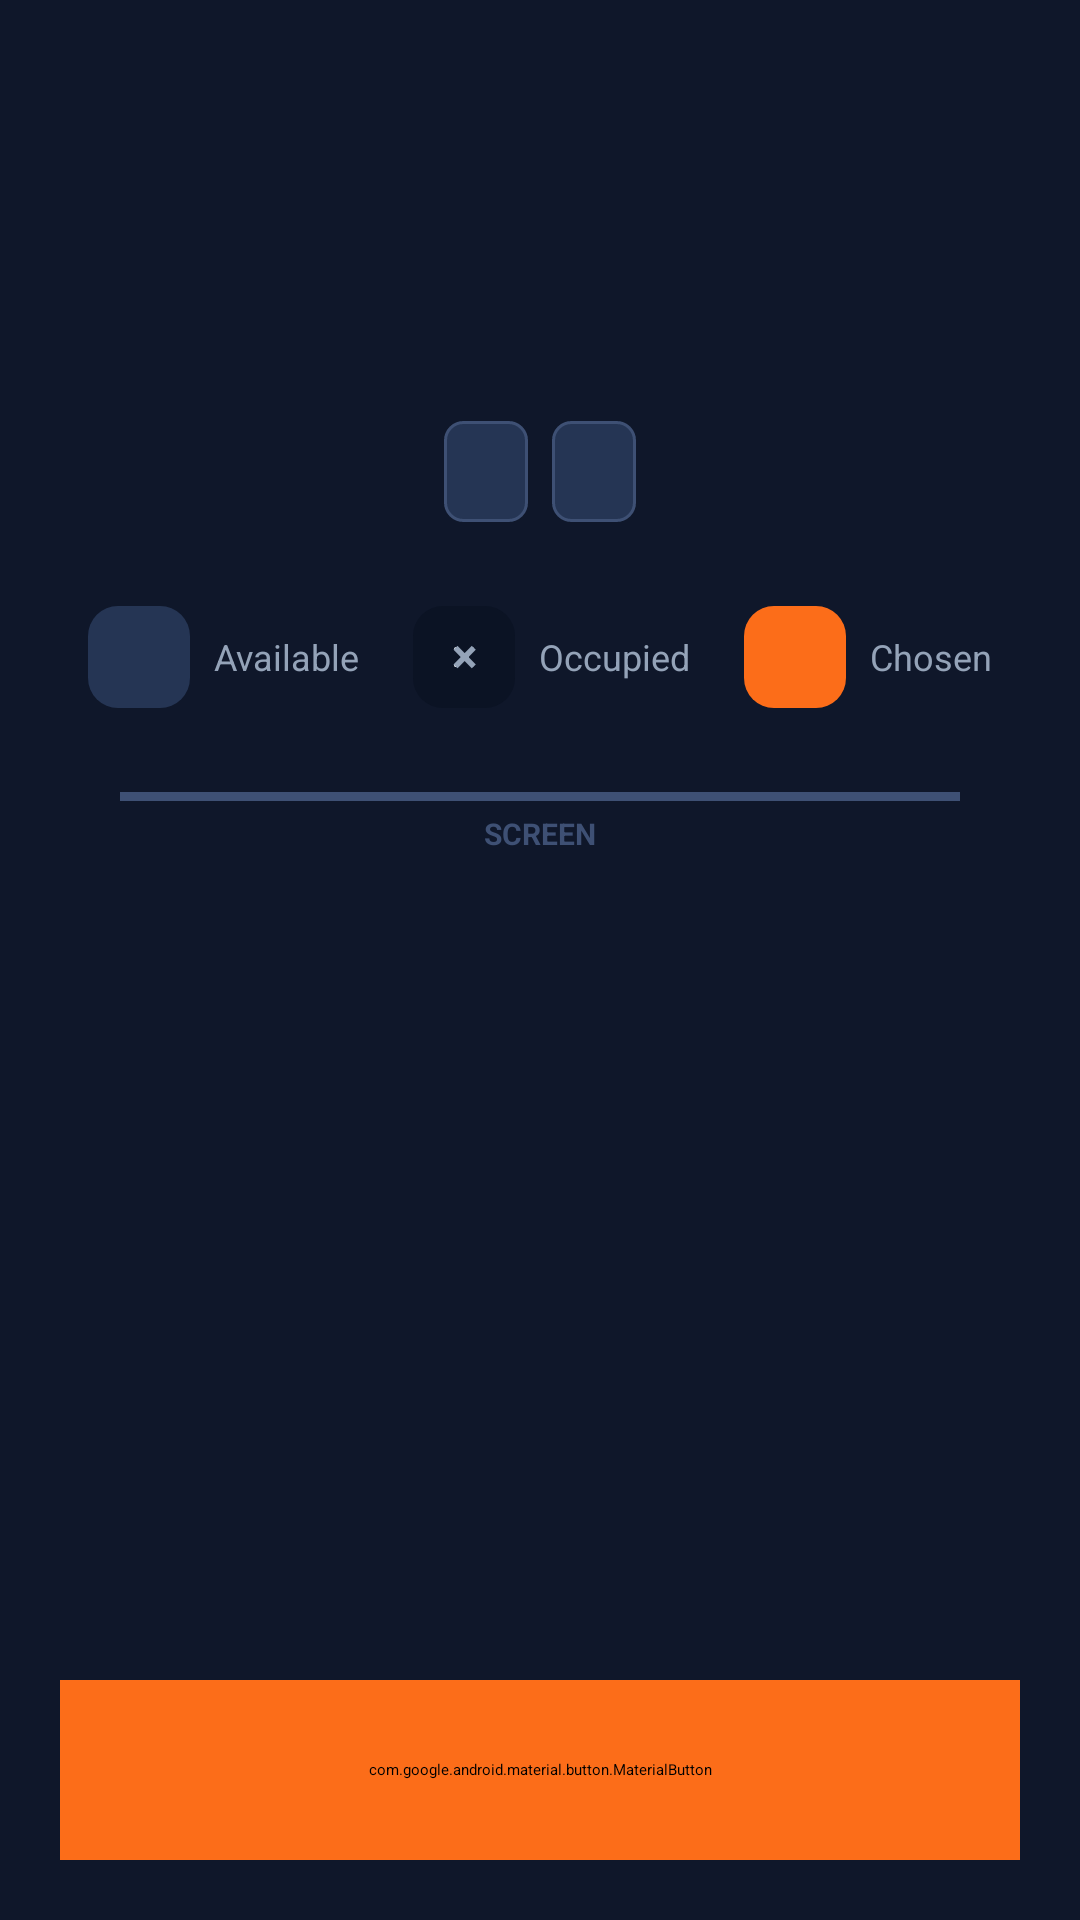

The Android layout XML behind this screen, and the referenced resources:
<!-- AndroidManifest.xml: application theme Theme.TicketBookingApp -->
<!-- res/layout/activity_seat_selection.xml -->
<?xml version="1.0" encoding="utf-8"?>
<androidx.constraintlayout.widget.ConstraintLayout xmlns:android="http://schemas.android.com/apk/res/android"
    xmlns:app="http://schemas.android.com/apk/res-auto"
    xmlns:tools="http://schemas.android.com/tools"
    android:layout_width="match_parent"
    android:layout_height="match_parent"
    android:background="#0F172A">

    
    <ImageButton
        android:id="@+id/btnBack"
        android:layout_width="48dp"
        android:layout_height="48dp"
        android:layout_marginStart="16dp"
        android:layout_marginTop="16dp"
        android:background="?attr/selectableItemBackgroundBorderless"
        android:src="@drawable/ic_back"
        app:layout_constraintStart_toStartOf="parent"
        app:layout_constraintTop_toTopOf="parent"
        app:tint="#FFFFFF" />

    
    <androidx.constraintlayout.widget.Guideline
        android:id="@+id/guideTop"
        android:layout_width="wrap_content"
        android:layout_height="wrap_content"
        android:orientation="horizontal"
        app:layout_constraintGuide_percent="0.10" />

    <androidx.constraintlayout.widget.ConstraintLayout
        android:id="@+id/headerLayout"
        android:layout_width="match_parent"
        android:layout_height="wrap_content"
        android:padding="16dp"
        app:layout_constraintTop_toTopOf="@id/guideTop">

        <LinearLayout
            android:layout_width="wrap_content"
            android:layout_height="wrap_content"
            android:gravity="center"
            android:orientation="vertical"
            app:layout_constraintEnd_toEndOf="parent"
            app:layout_constraintStart_toStartOf="parent"
            app:layout_constraintTop_toTopOf="parent">

            <TextView
                android:id="@+id/txtMovieName"
                android:layout_width="wrap_content"
                android:layout_height="wrap_content"
                android:textColor="#FFFFFF"
                android:textSize="22sp"
                android:textStyle="bold" />

            <TextView
                android:id="@+id/txtCinemaName"
                android:layout_width="wrap_content"
                android:layout_height="wrap_content"
                android:textColor="#94A3B8"
                android:textSize="14sp" />

            <LinearLayout
                android:layout_width="wrap_content"
                android:layout_height="wrap_content"
                android:layout_marginTop="12dp"
                android:orientation="horizontal">

                <TextView
                    android:id="@+id/txtDate"
                    android:layout_width="wrap_content"
                    android:layout_height="wrap_content"
                    android:layout_marginEnd="8dp"
                    android:background="@drawable/bg_seat_selector"
                    android:paddingHorizontal="14dp"
                    android:paddingVertical="8dp"
                    android:textColor="#FFFFFF"
                    android:textSize="13sp"
                    android:textStyle="bold" />

                <TextView
                    android:id="@+id/txtTime"
                    android:layout_width="wrap_content"
                    android:layout_height="wrap_content"
                    android:background="@drawable/bg_seat_selector"
                    android:paddingHorizontal="14dp"
                    android:paddingVertical="8dp"
                    android:textColor="#FFFFFF"
                    android:textSize="13sp"
                    android:textStyle="bold" />
            </LinearLayout>
        </LinearLayout>
    </androidx.constraintlayout.widget.ConstraintLayout>

    <LinearLayout
        android:id="@+id/legendLayout"
        android:layout_width="match_parent"
        android:layout_height="wrap_content"
        android:gravity="center"
        android:orientation="horizontal"
        android:paddingVertical="12dp"
        app:layout_constraintTop_toBottomOf="@id/headerLayout">

        
        <TextView
            android:layout_width="34dp"
            android:layout_height="34dp"
            android:layout_marginEnd="8dp"
            android:background="@drawable/seat_available"
            android:gravity="center"
            android:includeFontPadding="false"
            android:text="" />

        <TextView
            android:layout_width="wrap_content"
            android:layout_height="wrap_content"
            android:layout_marginEnd="18dp"
            android:text="Available"
            android:textColor="#94A3B8"
            android:textSize="12sp" />

        
        <FrameLayout
            android:layout_width="34dp"
            android:layout_height="34dp"
            android:layout_marginEnd="8dp">

            <View
                android:layout_width="match_parent"
                android:layout_height="match_parent"
                android:background="@drawable/seat_occupied" />

            <TextView
                android:layout_width="match_parent"
                android:layout_height="match_parent"
                android:gravity="center"
                android:includeFontPadding="false"
                android:text="×"
                android:textColor="#94A3B8"
                android:textStyle="bold"
                android:textSize="16sp" />
        </FrameLayout>

        <TextView
            android:layout_width="wrap_content"
            android:layout_height="wrap_content"
            android:layout_marginEnd="18dp"
            android:text="Occupied"
            android:textColor="#94A3B8"
            android:textSize="12sp" />

        
        <TextView
            android:layout_width="34dp"
            android:layout_height="34dp"
            android:layout_marginEnd="8dp"
            android:background="@drawable/seat_chosen"
            android:gravity="center"
            android:includeFontPadding="false"
            android:text="" />

        <TextView
            android:layout_width="wrap_content"
            android:layout_height="wrap_content"
            android:text="Chosen"
            android:textColor="#94A3B8"
            android:textSize="12sp" />
    </LinearLayout>

    <View
        android:id="@+id/screenLine"
        android:layout_width="280dp"
        android:layout_height="3dp"
        android:layout_marginTop="16dp"
        android:background="#3E5074"
        app:layout_constraintEnd_toEndOf="parent"
        app:layout_constraintStart_toStartOf="parent"
        app:layout_constraintTop_toBottomOf="@id/legendLayout" />

    <TextView
        android:id="@+id/txtScreenLabel"
        android:layout_width="wrap_content"
        android:layout_height="wrap_content"
        android:layout_marginTop="4dp"
        android:text="SCREEN"
        android:textColor="#3E5074"
        android:textSize="10sp"
        android:textStyle="bold"
        app:layout_constraintEnd_toEndOf="parent"
        app:layout_constraintStart_toStartOf="parent"
        app:layout_constraintTop_toBottomOf="@id/screenLine" />

    <androidx.recyclerview.widget.RecyclerView
        android:id="@+id/recyclerSeats"
        android:layout_width="match_parent"
        android:layout_height="0dp"
        android:layout_marginTop="24dp"
        android:clipToPadding="false"
        android:paddingHorizontal="16dp"
        app:layout_constraintBottom_toTopOf="@id/bottomBar"
        app:layout_constraintTop_toBottomOf="@id/txtScreenLabel" />

    <LinearLayout
        android:id="@+id/bottomBar"
        android:layout_width="match_parent"
        android:layout_height="wrap_content"
        android:padding="20dp"
        app:layout_constraintBottom_toBottomOf="parent">

        <com.google.android.material.button.MaterialButton
            android:id="@+id/btnBuy"
            android:layout_width="match_parent"
            android:layout_height="60dp"
            android:backgroundTint="#FC6D19"
            android:text="Continue"
            android:textColor="#FFFFFF"
            android:textSize="16sp"
            android:textStyle="bold"
            app:cornerRadius="16dp" />
    </LinearLayout>

</androidx.constraintlayout.widget.ConstraintLayout>
<!-- resources referenced by this layout -->
<resources>
  <!-- drawable bg_seat_selector (drawable) -->
  <?xml version="1.0" encoding="utf-8"?>
  <selector xmlns:android="http://schemas.android.com/apk/res/android">
  
      <item android:state_selected="true">
          <shape android:shape="rectangle">
              <corners android:radius="6dp"/>
              <gradient
                  android:startColor="#FF8036"
                  android:endColor="#FC6D19"
                  android:angle="270"/> <stroke android:width="0dp" />
          </shape>
      </item>
  
      <item android:state_enabled="false">
          <shape android:shape="rectangle">
              <corners android:radius="6dp"/>
              <solid android:color="#546E7A"/> </shape>
      </item>
  
      <item>
          <shape android:shape="rectangle">
              <corners android:radius="6dp"/>
              <solid android:color="#253554"/> <stroke android:width="1dp" android:color="#3E5074"/>
          </shape>
      </item>
  </selector>
  <!-- drawable seat_available (drawable) -->
  <?xml version="1.0" encoding="utf-8"?>
  <shape xmlns:android="http://schemas.android.com/apk/res/android">
      <solid android:color="#253554"/>
      <corners android:radius="10dp"/>
  </shape>
  <!-- drawable seat_chosen (drawable) -->
  <?xml version="1.0" encoding="utf-8"?>
  <shape xmlns:android="http://schemas.android.com/apk/res/android">
      <solid android:color="#FC6D19"/>
      <corners android:radius="10dp"/>
  </shape>
  <!-- drawable seat_occupied (drawable) -->
  <?xml version="1.0" encoding="utf-8"?>
  <layer-list xmlns:android="http://schemas.android.com/apk/res/android">
  
      
      <item>
          <shape>
              <solid android:color="#0B1324"/>
              <corners android:radius="10dp"/>
          </shape>
      </item>
  
      
      <item
          android:drawable="@drawable/ic_seat_cross"
          android:gravity="center"/>
  </layer-list>
  <!-- drawable ic_seat_cross (drawable) -->
  <vector xmlns:android="http://schemas.android.com/apk/res/android"
      android:width="12dp"
      android:height="12dp"
      android:viewportWidth="24"
      android:viewportHeight="24">
  
      <path
          android:fillColor="#FFFFFF"
          android:pathData="M18.3,5.71a1,1 0,0 0,-1.41 0L12,10.59 7.11,5.7a1,1 0,0 0,-1.41 1.41L10.59,12l-4.89,4.89a1,1 0,1 0,1.41 1.41L12,13.41l4.89,4.89a1,1 0,0 0,1.41 -1.41L13.41,12l4.89,-4.89a1,1 0,0 0,0 -1.4z"/>
  </vector>
</resources>
